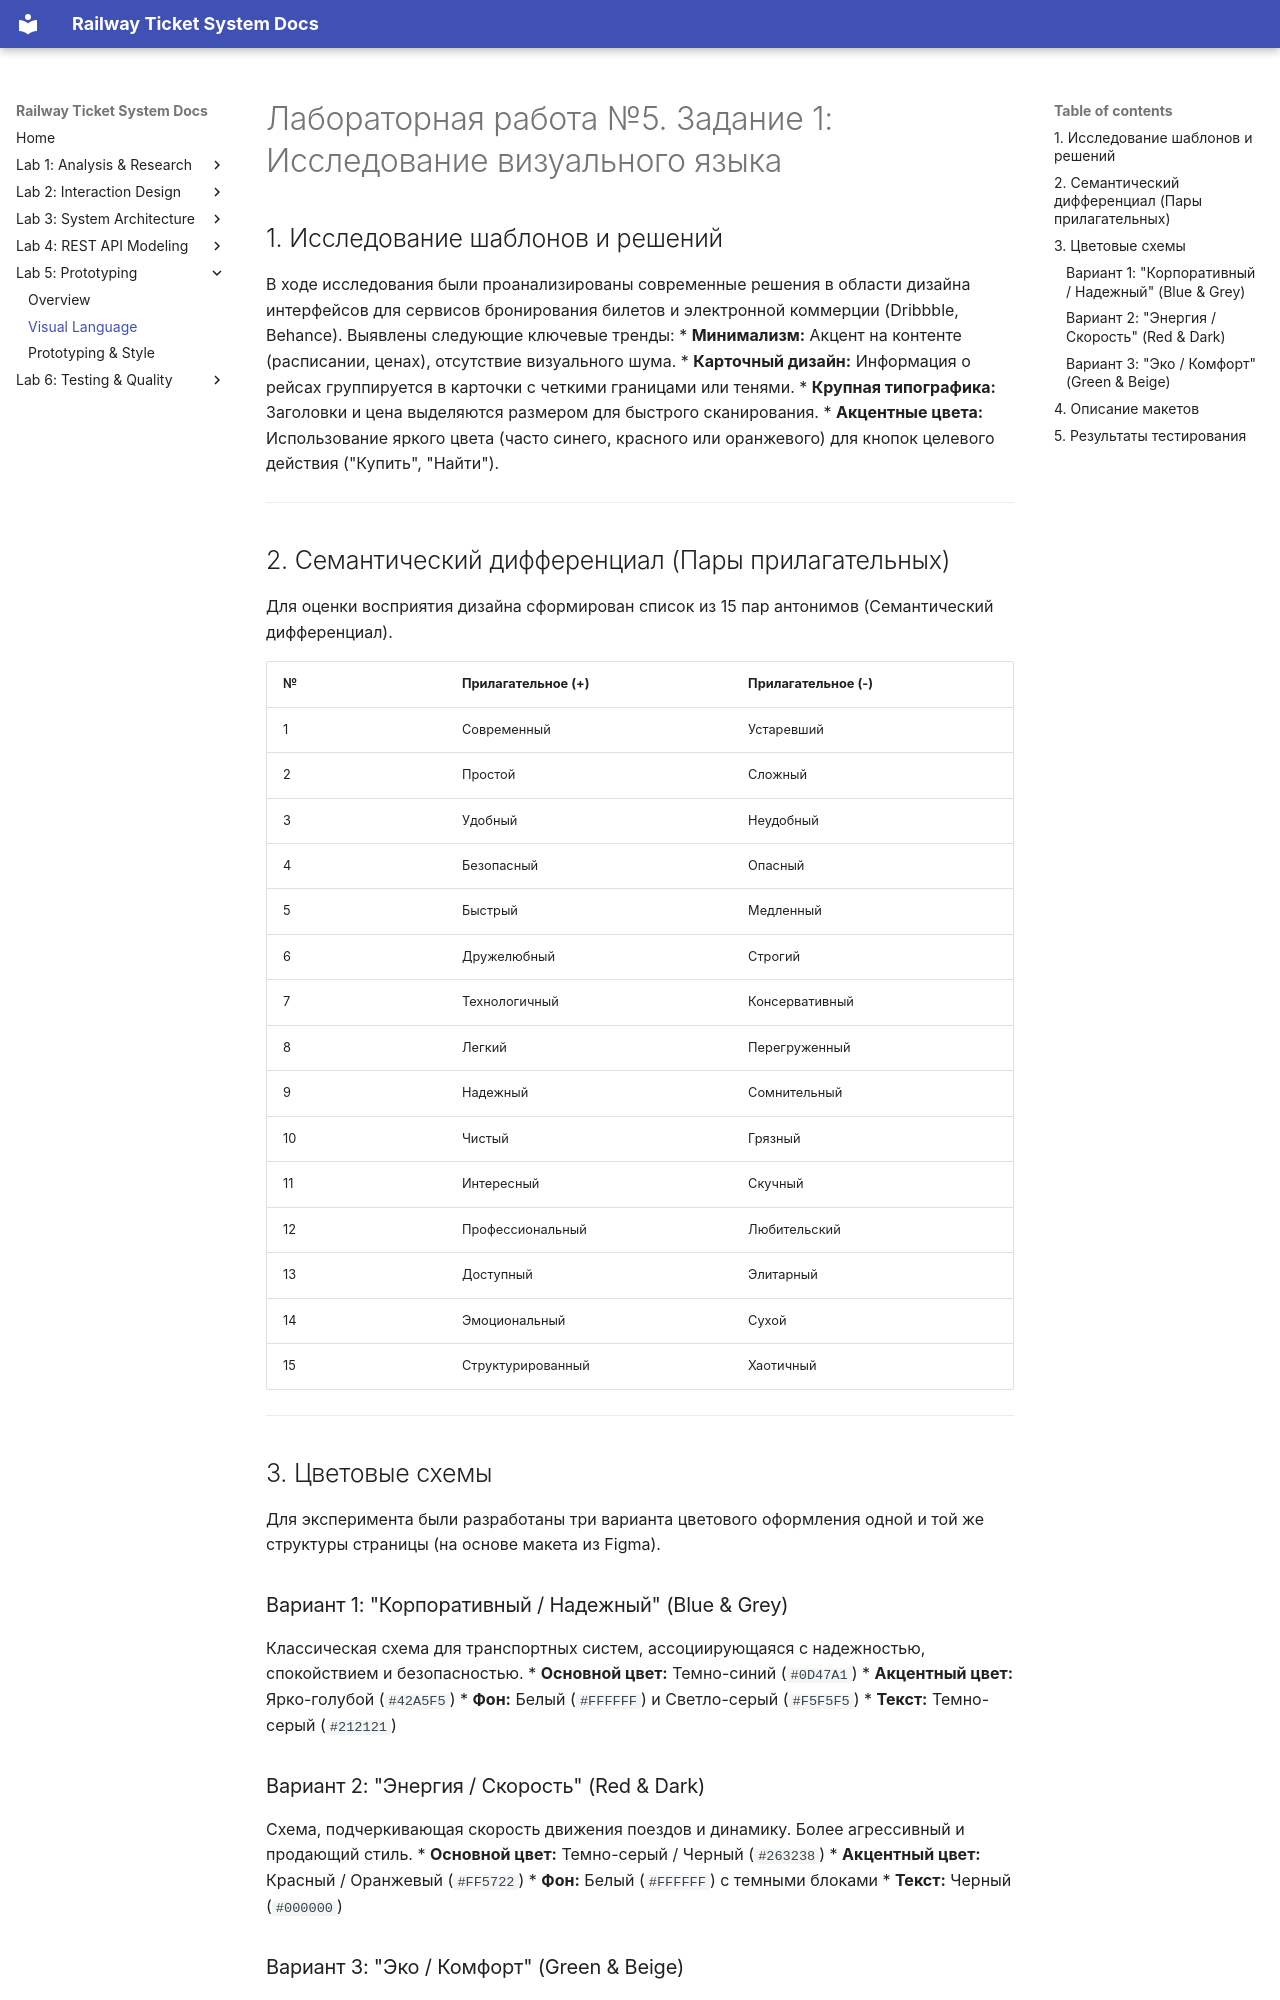

repository: fpmi-hci-2025/project13-stealthisproject · page: lab5/01_visual_language/index.html · generator: mkdocs

# Лабораторная работа №5. Задание 1: Исследование визуального языка

## 1. Исследование шаблонов и решений

В ходе исследования были проанализированы современные решения в области дизайна интерфейсов для сервисов бронирования билетов и электронной коммерции (Dribbble, Behance). Выявлены следующие ключевые тренды:
*   **Минимализм:** Акцент на контенте (расписании, ценах), отсутствие визуального шума.
*   **Карточный дизайн:** Информация о рейсах группируется в карточки с четкими границами или тенями.
*   **Крупная типографика:** Заголовки и цена выделяются размером для быстрого сканирования.
*   **Акцентные цвета:** Использование яркого цвета (часто синего, красного или оранжевого) для кнопок целевого действия ("Купить", "Найти").

---

## 2. Семантический дифференциал (Пары прилагательных)

Для оценки восприятия дизайна сформирован список из 15 пар антонимов (Семантический дифференциал).

| № | Прилагательное (+) | Прилагательное (-) |
|---|---------------------|--------------------|
| 1 | Современный | Устаревший |
| 2 | Простой | Сложный |
| 3 | Удобный | Неудобный |
| 4 | Безопасный | Опасный |
| 5 | Быстрый | Медленный |
| 6 | Дружелюбный | Строгий |
| 7 | Технологичный | Консервативный |
| 8 | Легкий | Перегруженный |
| 9 | Надежный | Сомнительный |
| 10 | Чистый | Грязный |
| 11 | Интересный | Скучный |
| 12 | Профессиональный | Любительский |
| 13 | Доступный | Элитарный |
| 14 | Эмоциональный | Сухой |
| 15 | Структурированный | Хаотичный |

---

## 3. Цветовые схемы

Для эксперимента были разработаны три варианта цветового оформления одной и той же структуры страницы (на основе макета из Figma).

### Вариант 1: "Корпоративный / Надежный" (Blue & Grey)
Классическая схема для транспортных систем, ассоциирующаяся с надежностью, спокойствием и безопасностью.
*   **Основной цвет:** Темно-синий (`#0D47A1`)
*   **Акцентный цвет:** Ярко-голубой (`#42A5F5`)
*   **Фон:** Белый (`#FFFFFF`) и Светло-серый (`#F5F5F5`)
*   **Текст:** Темно-серый (`#212121`)

### Вариант 2: "Энергия / Скорость" (Red & Dark)
Схема, подчеркивающая скорость движения поездов и динамику. Более агрессивный и продающий стиль.
*   **Основной цвет:** Темно-серый / Черный (`#263238`)
*   **Акцентный цвет:** Красный / Оранжевый (`#FF5722`)
*   **Фон:** Белый (`#FFFFFF`) с темными блоками
*   **Текст:** Черный (`#000000`)

### Вариант 3: "Эко / Комфорт" (Green & Beige)
Схема, фокусирующаяся на экологичности ж/д транспорта и комфорте путешествия. Более мягкая и расслабляющая.
*   **Основной цвет:** Лесной зеленый (`#2E7D32`)
*   **Акцентный цвет:** Салатовый / Лайм (`#CDDC39`)
*   **Фон:** Кремовый / Бежевый (`#FAFAFA`)
*   **Текст:** Темно-коричневый / Серый (`#3E2723`)

---
